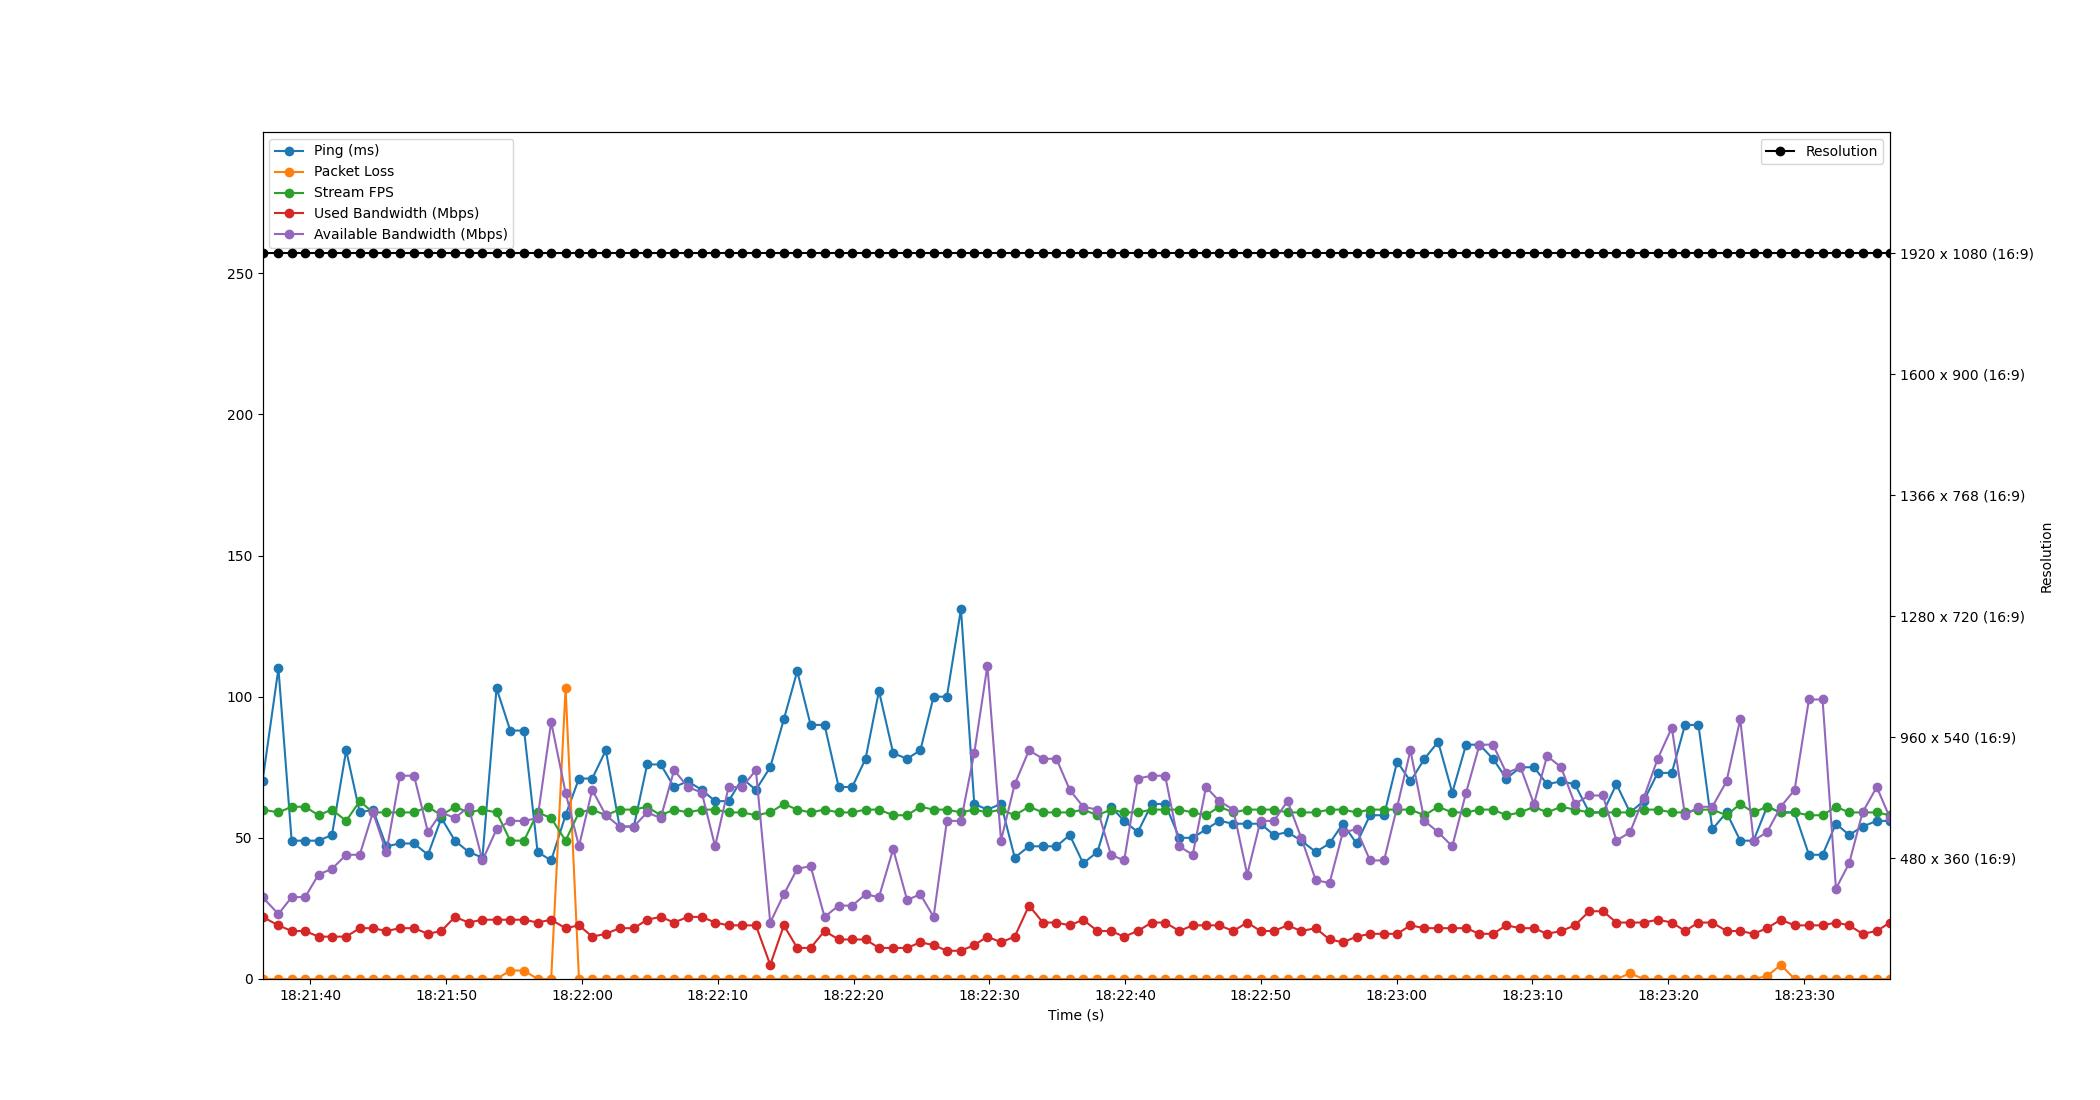

Values plotted in this chart, from the file beside it:
Time, Timestamp, Ping, Packet Loss, Stream FPS, Used Bandwidth, Resolution, Available Bandwidth
2.384185791015625e-06, 2023-07-19 18:21:36.468715, 70, 0, 60, 22, 1920 x 1080 (16:9), 29
1.174, 2023-07-19 18:21:37.642485, 110, 0, 59, 19, 1920 x 1080 (16:9), 23
2.146, 2023-07-19 18:21:38.614423, 49, 0, 61, 17, 1920 x 1080 (16:9), 29
3.138, 2023-07-19 18:21:39.606481, 49, 0, 61, 17, 1920 x 1080 (16:9), 29
4.127, 2023-07-19 18:21:40.596198, 49, 0, 58, 15, 1920 x 1080 (16:9), 37
5.114, 2023-07-19 18:21:41.582503, 51, 0, 60, 15, 1920 x 1080 (16:9), 39
6.162, 2023-07-19 18:21:42.630901, 81, 0, 56, 15, 1920 x 1080 (16:9), 44
7.162, 2023-07-19 18:21:43.630524, 59, 0, 63, 18, 1920 x 1080 (16:9), 44
8.131, 2023-07-19 18:21:44.599601, 60, 0, 59, 18, 1920 x 1080 (16:9), 59
9.123, 2023-07-19 18:21:45.592123, 47, 0, 59, 17, 1920 x 1080 (16:9), 45
10.12, 2023-07-19 18:21:46.592551, 48, 0, 59, 18, 1920 x 1080 (16:9), 72
11.16, 2023-07-19 18:21:47.629621, 48, 0, 59, 18, 1920 x 1080 (16:9), 72
12.19, 2023-07-19 18:21:48.655435, 44, 0, 61, 16, 1920 x 1080 (16:9), 52
13.17, 2023-07-19 18:21:49.641211, 57, 0, 58, 17, 1920 x 1080 (16:9), 59
14.17, 2023-07-19 18:21:50.639730, 49, 0, 61, 22, 1920 x 1080 (16:9), 57
15.18, 2023-07-19 18:21:51.649470, 45, 0, 59, 20, 1920 x 1080 (16:9), 61
16.2, 2023-07-19 18:21:52.666285, 43, 0, 60, 21, 1920 x 1080 (16:9), 42
17.24, 2023-07-19 18:21:53.705966, 103, 0, 59, 21, 1920 x 1080 (16:9), 53
18.25, 2023-07-19 18:21:54.716399, 88, 3, 49, 21, 1920 x 1080 (16:9), 56
19.27, 2023-07-19 18:21:55.734510, 88, 3, 49, 21, 1920 x 1080 (16:9), 56
20.26, 2023-07-19 18:21:56.727762, 45, 0, 59, 20, 1920 x 1080 (16:9), 57
21.26, 2023-07-19 18:21:57.728204, 42, 0, 57, 21, 1920 x 1080 (16:9), 91
22.32, 2023-07-19 18:21:58.788763, 58, 103, 49, 18, 1920 x 1080 (16:9), 66
23.31, 2023-07-19 18:21:59.777064, 71, 0, 59, 19, 1920 x 1080 (16:9), 47
24.28, 2023-07-19 18:22:00.751562, 71, 0, 60, 15, 1920 x 1080 (16:9), 67
25.29, 2023-07-19 18:22:01.754482, 81, 0, 58, 16, 1920 x 1080 (16:9), 58
26.3, 2023-07-19 18:22:02.768192, 54, 0, 60, 18, 1920 x 1080 (16:9), 54
27.35, 2023-07-19 18:22:03.818479, 54, 0, 60, 18, 1920 x 1080 (16:9), 54
28.33, 2023-07-19 18:22:04.797684, 76, 0, 61, 21, 1920 x 1080 (16:9), 59
29.32, 2023-07-19 18:22:05.792315, 76, 0, 58, 22, 1920 x 1080 (16:9), 57
30.31, 2023-07-19 18:22:06.782853, 68, 0, 60, 20, 1920 x 1080 (16:9), 74
31.32, 2023-07-19 18:22:07.792687, 70, 0, 59, 22, 1920 x 1080 (16:9), 68
32.35, 2023-07-19 18:22:08.822021, 67, 0, 60, 22, 1920 x 1080 (16:9), 66
33.33, 2023-07-19 18:22:09.800815, 63, 0, 60, 20, 1920 x 1080 (16:9), 47
34.33, 2023-07-19 18:22:10.795716, 63, 0, 59, 19, 1920 x 1080 (16:9), 68
35.34, 2023-07-19 18:22:11.805217, 71, 0, 59, 19, 1920 x 1080 (16:9), 68
36.34, 2023-07-19 18:22:12.807571, 67, 0, 58, 19, 1920 x 1080 (16:9), 74
37.39, 2023-07-19 18:22:13.862615, 75, 0, 59, 5, 1920 x 1080 (16:9), 20
38.4, 2023-07-19 18:22:14.865433, 92, 0, 62, 19, 1920 x 1080 (16:9), 30
39.38, 2023-07-19 18:22:15.850540, 109, 0, 60, 11, 1920 x 1080 (16:9), 39
40.37, 2023-07-19 18:22:16.834746, 90, 0, 59, 11, 1920 x 1080 (16:9), 40
41.39, 2023-07-19 18:22:17.861710, 90, 0, 60, 17, 1920 x 1080 (16:9), 22
42.44, 2023-07-19 18:22:18.903733, 68, 0, 59, 14, 1920 x 1080 (16:9), 26
43.43, 2023-07-19 18:22:19.899864, 68, 0, 59, 14, 1920 x 1080 (16:9), 26
44.42, 2023-07-19 18:22:20.883826, 78, 0, 60, 14, 1920 x 1080 (16:9), 30
45.4, 2023-07-19 18:22:21.869396, 102, 0, 60, 11, 1920 x 1080 (16:9), 29
46.45, 2023-07-19 18:22:22.915736, 80, 0, 58, 11, 1920 x 1080 (16:9), 46
47.47, 2023-07-19 18:22:23.940474, 78, 0, 58, 11, 1920 x 1080 (16:9), 28
48.45, 2023-07-19 18:22:24.918361, 81, 0, 61, 13, 1920 x 1080 (16:9), 30
49.43, 2023-07-19 18:22:25.894518, 100, 0, 60, 12, 1920 x 1080 (16:9), 22
50.4, 2023-07-19 18:22:26.871266, 100, 0, 60, 10, 1920 x 1080 (16:9), 56
51.44, 2023-07-19 18:22:27.909621, 131, 0, 59, 10, 1920 x 1080 (16:9), 56
52.42, 2023-07-19 18:22:28.887928, 62, 0, 60, 12, 1920 x 1080 (16:9), 80
53.39, 2023-07-19 18:22:29.855794, 60, 0, 59, 15, 1920 x 1080 (16:9), 111
54.39, 2023-07-19 18:22:30.857978, 62, 0, 60, 13, 1920 x 1080 (16:9), 49
55.4, 2023-07-19 18:22:31.868090, 43, 0, 58, 15, 1920 x 1080 (16:9), 69
56.45, 2023-07-19 18:22:32.919764, 47, 0, 61, 26, 1920 x 1080 (16:9), 81
57.48, 2023-07-19 18:22:33.948379, 47, 0, 59, 20, 1920 x 1080 (16:9), 78
58.47, 2023-07-19 18:22:34.940666, 47, 0, 59, 20, 1920 x 1080 (16:9), 78
59.45, 2023-07-19 18:22:35.919553, 51, 0, 59, 19, 1920 x 1080 (16:9), 67
... 60 more rows
